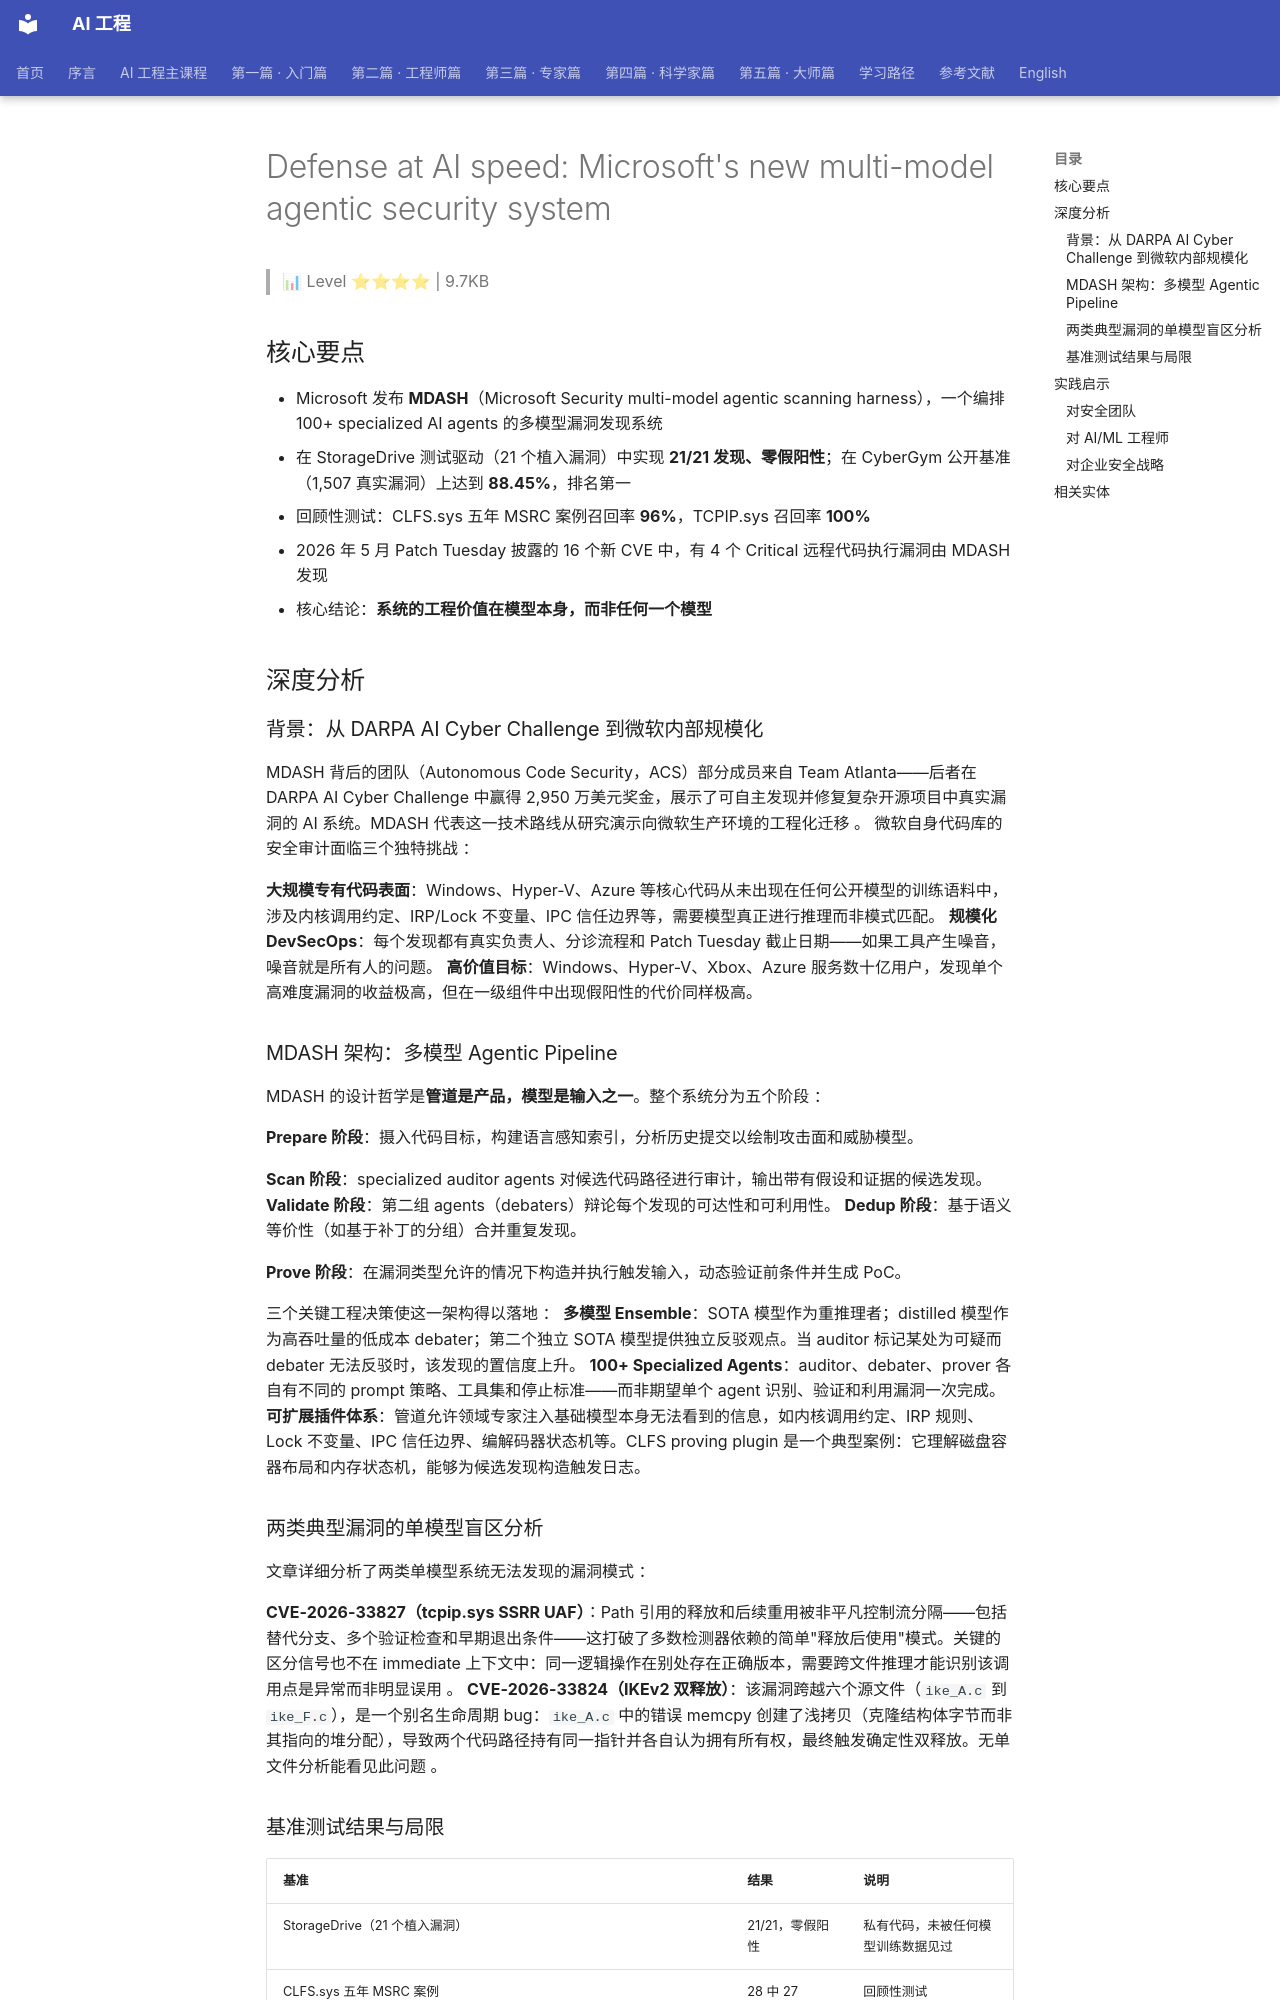

repository: QianJinGuo/wiki-book · page: ch04/316-defense-at-ai-speed-microsoft-s-new-multi-model-agentic-sec.html · generator: mkdocs

# Defense at AI speed: Microsoft's new multi-model agentic security system

> 📊 Level ⭐⭐⭐⭐ | 9.7KB

## 核心要点
- Microsoft 发布 **MDASH**（Microsoft Security multi-model agentic scanning harness），一个编排 100+ specialized AI agents 的多模型漏洞发现系统 
- 在 StorageDrive 测试驱动（21 个植入漏洞）中实现 **21/21 发现、零假阳性**；在 CyberGym 公开基准（1,507 真实漏洞）上达到 **88.45%**，排名第一 
- 回顾性测试：CLFS.sys 五年 MSRC 案例召回率 **96%**，TCPIP.sys 召回率 **100%** 
- 2026 年 5 月 Patch Tuesday 披露的 16 个新 CVE 中，有 4 个 Critical 远程代码执行漏洞由 MDASH 发现 
- 核心结论：**系统的工程价值在模型本身，而非任何一个模型** 

## 深度分析
### 背景：从 DARPA AI Cyber Challenge 到微软内部规模化
MDASH 背后的团队（Autonomous Code Security，ACS）部分成员来自 Team Atlanta——后者在 DARPA AI Cyber Challenge 中赢得 2,950 万美元奖金，展示了可自主发现并修复复杂开源项目中真实漏洞的 AI 系统。MDASH 代表这一技术路线从研究演示向微软生产环境的工程化迁移 。
微软自身代码库的安全审计面临三个独特挑战 ：

**大规模专有代码表面**：Windows、Hyper-V、Azure 等核心代码从未出现在任何公开模型的训练语料中，涉及内核调用约定、IRP/Lock 不变量、IPC 信任边界等，需要模型真正进行推理而非模式匹配。
**规模化 DevSecOps**：每个发现都有真实负责人、分诊流程和 Patch Tuesday 截止日期——如果工具产生噪音，噪音就是所有人的问题。
**高价值目标**：Windows、Hyper-V、Xbox、Azure 服务数十亿用户，发现单个高难度漏洞的收益极高，但在一级组件中出现假阳性的代价同样极高。

### MDASH 架构：多模型 Agentic Pipeline
MDASH 的设计哲学是**管道是产品，模型是输入之一**。整个系统分为五个阶段 ：

**Prepare 阶段**：摄入代码目标，构建语言感知索引，分析历史提交以绘制攻击面和威胁模型。

**Scan 阶段**：specialized auditor agents 对候选代码路径进行审计，输出带有假设和证据的候选发现。
**Validate 阶段**：第二组 agents（debaters）辩论每个发现的可达性和可利用性。
**Dedup 阶段**：基于语义等价性（如基于补丁的分组）合并重复发现。

**Prove 阶段**：在漏洞类型允许的情况下构造并执行触发输入，动态验证前条件并生成 PoC。

三个关键工程决策使这一架构得以落地 ：
**多模型 Ensemble**：SOTA 模型作为重推理者；distilled 模型作为高吞吐量的低成本 debater；第二个独立 SOTA 模型提供独立反驳观点。当 auditor 标记某处为可疑而 debater 无法反驳时，该发现的置信度上升。
**100+ Specialized Agents**：auditor、debater、prover 各自有不同的 prompt 策略、工具集和停止标准——而非期望单个 agent 识别、验证和利用漏洞一次完成。
**可扩展插件体系**：管道允许领域专家注入基础模型本身无法看到的信息，如内核调用约定、IRP 规则、Lock 不变量、IPC 信任边界、编解码器状态机等。CLFS proving plugin 是一个典型案例：它理解磁盘容器布局和内存状态机，能够为候选发现构造触发日志。

### 两类典型漏洞的单模型盲区分析
文章详细分析了两类单模型系统无法发现的漏洞模式 ：

**CVE-2026-33827（tcpip.sys SSRR UAF）**：Path 引用的释放和后续重用被非平凡控制流分隔——包括替代分支、多个验证检查和早期退出条件——这打破了多数检测器依赖的简单"释放后使用"模式。关键的区分信号也不在 immediate 上下文中：同一逻辑操作在别处存在正确版本，需要跨文件推理才能识别该调用点是异常而非明显误用 。
**CVE-2026-33824（IKEv2 双释放）**：该漏洞跨越六个源文件（`ike_A.c` 到 `ike_F.c`），是一个别名生命周期 bug：`ike_A.c` 中的错误 memcpy 创建了浅拷贝（克隆结构体字节而非其指向的堆分配），导致两个代码路径持有同一指针并各自认为拥有所有权，最终触发确定性双释放。无单文件分析能看见此问题 。

### 基准测试结果与局限
| 基准 | 结果 | 说明 |
|---|---|---|
| StorageDrive（21 个植入漏洞） | 21/21，零假阳性 | 私有代码，未被任何模型训练数据见过 |
| CLFS.sys 五年 MSRC 案例 | 28 中 27（96%） | 回顾性测试 |
| TCPIP.sys 五年 MSRC 案例 | 7/7（100%） | 回顾性测试 |
| CyberGym（1,507 OSS-Fuzz 漏洞） | **88.45%**，第一 | 公开基准，领先第二名约 5 分 |
失败分析显示两类问题 ：82% 的错误发现来自描述模糊（缺少函数或文件标识符）的任务；另外存在输入格式不匹配（libFuzzer 格式 vs. honggfuzz 格式）。

## 实践启示
